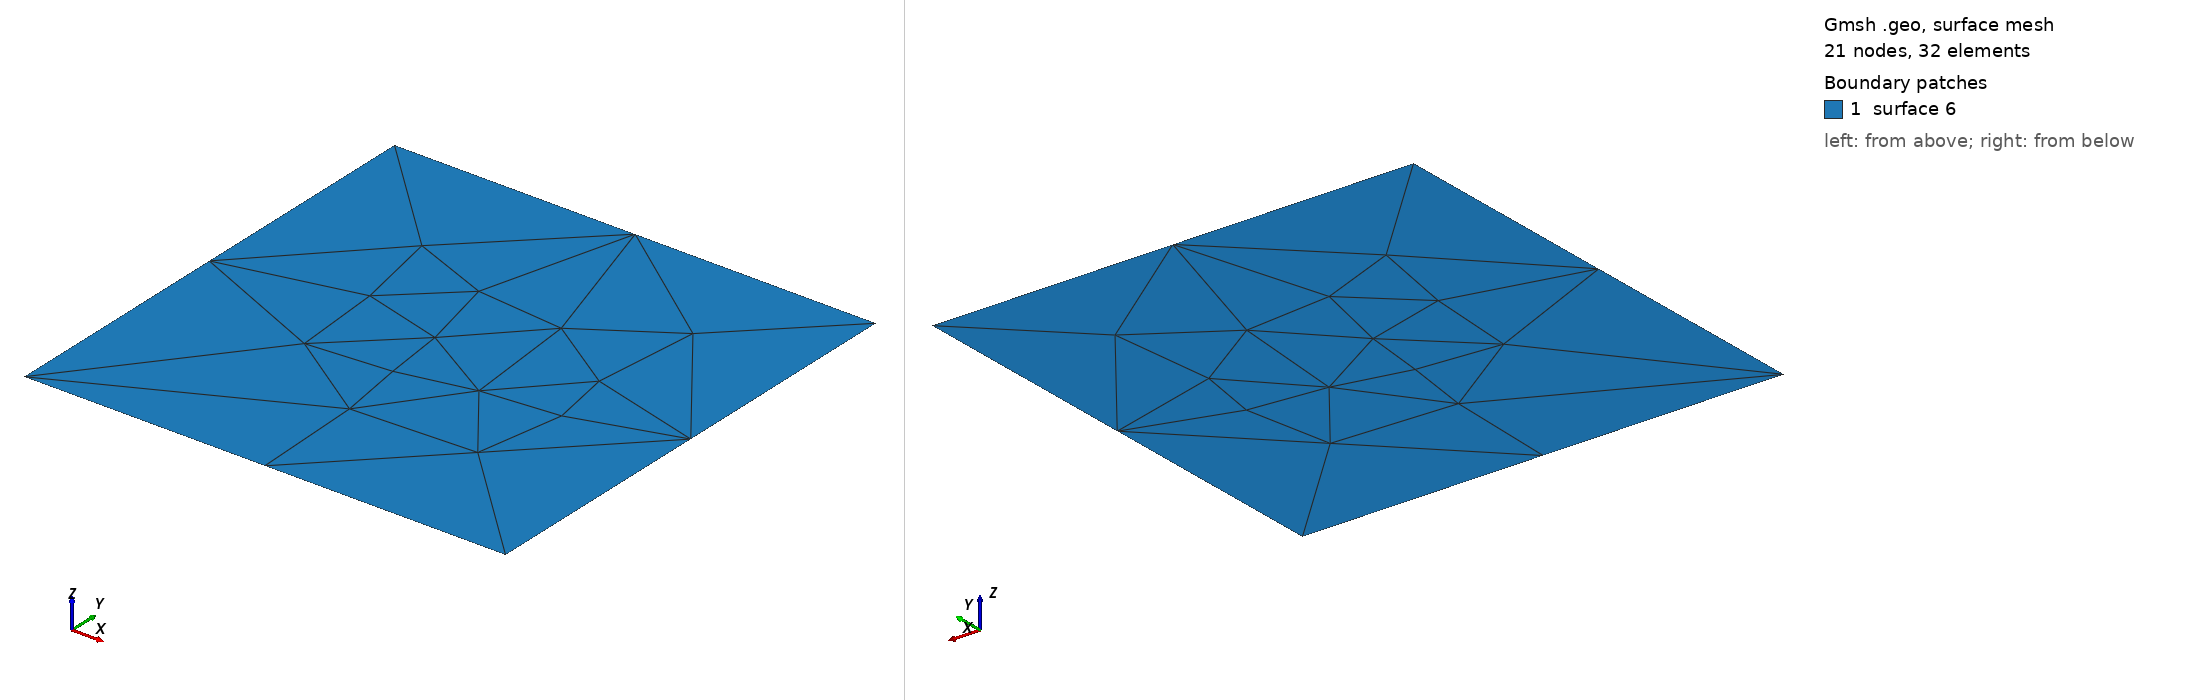

Gmsh geometry script, surface-meshed: 21 nodes, 32 surface elements. Boundary patches (legend numbers): 1 surface 6. Left view from above one corner, right view from below the opposite corner. The script declares no physical surfaces, so the legend lists its geometric surfaces. The drawing asked Gmsh for element sizes between 1% and 20% of the model's largest extent; the script's own settings can give other sizes.

=== square.geo (drawn) ===
Point(1) = {0, 0, 0, 1.0};
Point(2) = {1, 0, 0, 1.0};
Point(3) = {1, 1, 0, 1.0};
Point(4) = {0, 1, 0, 1.0};
Line(1) = {1, 2};
Line(2) = {2, 3};
Line(3) = {3, 4};
Line(4) = {4, 1};
Line Loop(5) = {4, 1, 2, 3};
Plane Surface(6) = {5};
Mesh 2;
RefineMesh;
